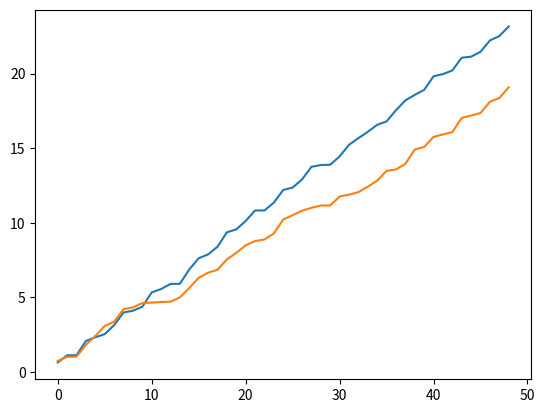

Reproduce this figure in Python.
import random as rd
import pandas as pd
import matplotlib.pyplot as plt
import time

acu = pd.DataFrame()


def pesos(peso1, peso2):
    return [peso1, peso2]


def classificar():
    peso = pesos(50, 50)
    poslarg = rd.choices(population=[1, 2], weights=[peso[0], peso[1]])
    if poslarg[0] == 1:
        p1 = 1
        p2 = 2
    else:
        p1 = 2
        p2 = 1

    return [p1, p2]


def largada():
    cl = classificar()
    peso = pesos(50/cl[0], 50/cl[1])
    larga = rd.choices(population=[1, 2], weights=[peso[0], peso[1]])

    if larga[0] == 1:
        p1 = 1
        p2 = 2
    else:
        p1 = 2
        p2 = 1

    return [p1, p2]


def voltas(nv, tempo1, tempo2):
    ran = rd.random()
    if nv == 1:
        larga = largada()
        peso = pesos(50/larga[0], 50/larga[1])
        volta = rd.choices(population=[1, 2], weights=[peso[0], peso[1]])

        if volta[0] == 1:
            tempo1 = ran
            tempo2 = ran*rd.random()

        else:
            tempo1 = ran*rd.random()
            tempo2 = ran

    else:
        peso = pesos(tempo1, tempo2)
        volta = rd.choices(population=[1, 2], weights=[peso[0], peso[1]])

    if volta[0] == 1:
        tempo1 += ran
        tempo2 += ran*rd.random()
    else:
        tempo1 += ran*rd.random()
        tempo2 += ran

    return [nv, tempo1, tempo2]


volt = voltas(1, 0, 0)

for nv in range(1, 50):
    volt = voltas(nv, volt[1], volt[2])
    acu[nv] = [volt[1], volt[2]]


acu = acu.T
print(acu)

plt.plot(range(len(acu)), acu[0])
plt.plot(range(len(acu)), acu[1])
plt.show()
